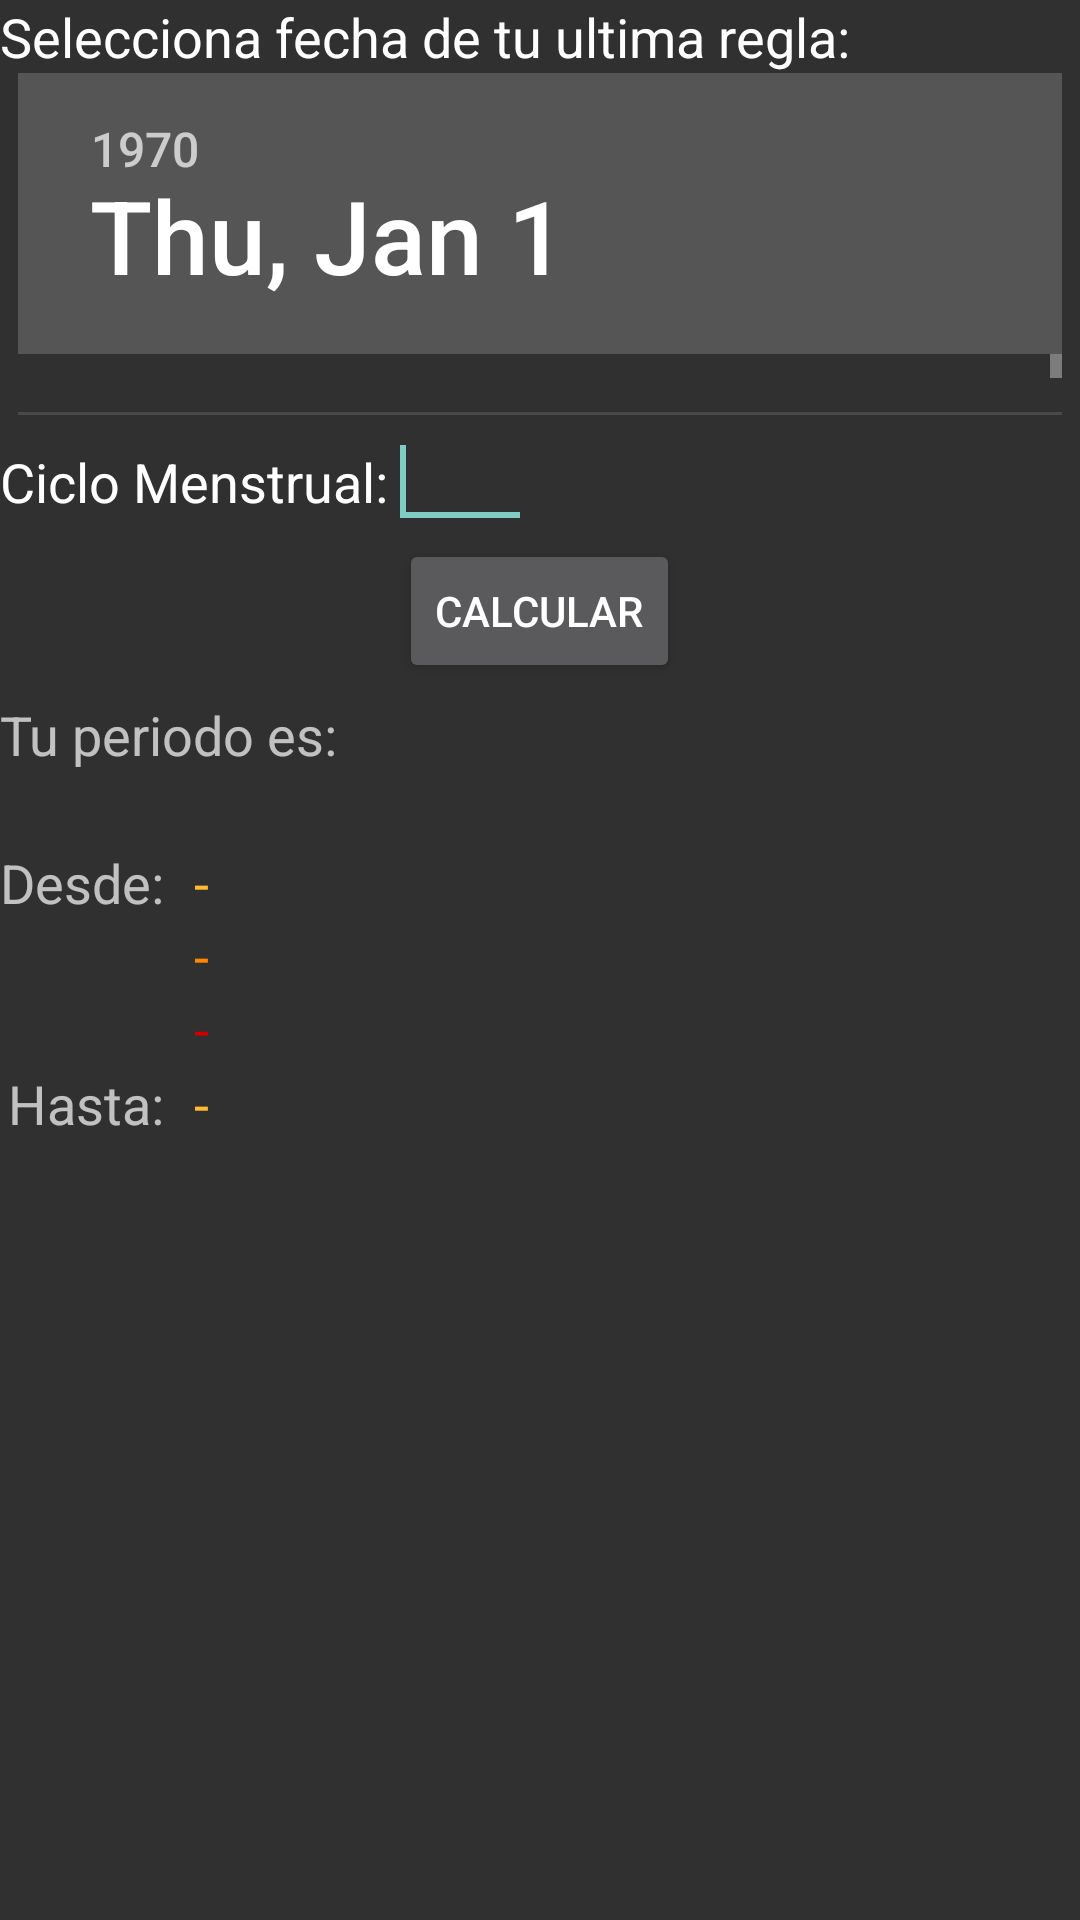

The Android layout XML behind this screen, and the referenced resources:
<!-- AndroidManifest.xml: application theme AppTheme -->
<!-- res/layout/activity_ciclo_menstrual.xml -->
<?xml version="1.0" encoding="utf-8"?>
<LinearLayout xmlns:android="http://schemas.android.com/apk/res/android"
    xmlns:tools="http://schemas.android.com/tools"
    android:id="@+id/LinearLayout1"
    android:layout_width="match_parent"
    android:layout_height="match_parent"
    android:orientation="vertical">

    <LinearLayout
        android:layout_width="match_parent"
        android:layout_height="wrap_content"
        android:orientation="vertical" >

        <TextView
            android:id="@+id/txvTextoUltimaRegla"
            android:layout_width="wrap_content"
            android:layout_height="wrap_content"
            android:text="Selecciona fecha de tu ultima regla:"
            android:textAppearance="?android:attr/textAppearanceLarge"
            android:textSize="18sp" />

        <DatePicker
            android:id="@+id/datFecha"
            android:layout_width="wrap_content"
            android:layout_height="114dp"
            android:layout_gravity="center"
            android:calendarViewShown="false" />

    </LinearLayout>

    <LinearLayout
        android:layout_width="match_parent"
        android:layout_height="wrap_content" >

        <TextView
            android:id="@+id/txvCiclo"
            android:layout_width="wrap_content"
            android:layout_height="wrap_content"
            android:text="Ciclo Menstrual:"
            android:textAppearance="?android:attr/textAppearanceLarge"
            android:textSize="18sp" />

        <EditText
            android:id="@+id/edtCiclo"
            android:layout_width="48dp"
            android:layout_height="wrap_content"
            android:ems="10"
            android:inputType="number"
            android:maxLength="2" >

            <requestFocus />
        </EditText>

    </LinearLayout>

    <LinearLayout
        android:layout_width="match_parent"
        android:layout_height="wrap_content"
        android:orientation="vertical" >

        <Button
            android:id="@+id/btnAdd"
            android:layout_width="wrap_content"
            android:layout_height="wrap_content"
            android:layout_gravity="center"
            android:text="Calcular" />

    </LinearLayout>

    <LinearLayout
        android:layout_width="match_parent"
        android:layout_height="wrap_content"
        android:orientation="vertical" >

        <TextView
            android:id="@+id/txvPeriodo"
            android:layout_width="wrap_content"
            android:layout_height="wrap_content"
            android:layout_marginTop="5dp"
            android:text="Tu periodo es:"
            android:textAppearance="?android:attr/textAppearanceMedium" />

    </LinearLayout>

    <RelativeLayout
        android:layout_width="match_parent"
        android:layout_height="wrap_content" >

        <TextView
            android:id="@+id/txvDesde"
            android:layout_width="wrap_content"
            android:layout_height="wrap_content"
            android:layout_marginTop="25dp"
            android:text="Desde:"
            android:textAppearance="?android:attr/textAppearanceMedium" />

        <TextView
            android:id="@+id/dia1"
            android:layout_width="wrap_content"
            android:layout_height="wrap_content"
            android:layout_marginLeft="10dp"
            android:layout_marginTop="25dp"
            android:text="-"
            android:textAppearance="?android:attr/textAppearanceMedium"
            android:textColor="@android:color/holo_orange_light"
            android:layout_toRightOf="@id/txvDesde" />
        <TextView
            android:id="@+id/dia3"
            android:layout_width="wrap_content"
            android:layout_height="wrap_content"
            android:layout_marginLeft="10dp"

            android:text="-"
            android:textAppearance="?android:attr/textAppearanceMedium"
            android:textColor="@android:color/holo_orange_dark"
            android:layout_toRightOf="@id/txvDesde"
            android:layout_below="@id/dia1"/>
        <TextView
            android:id="@+id/dia2"
            android:layout_width="wrap_content"
            android:layout_height="wrap_content"
            android:layout_marginLeft="10dp"

            android:text="-"
            android:textAppearance="?android:attr/textAppearanceMedium"
            android:textColor="@android:color/holo_red_dark"
            android:layout_toRightOf="@id/txvDesde"
            android:layout_below="@id/dia3"/>
        <TextView
            android:id="@+id/dia4"
            android:layout_width="wrap_content"
            android:layout_height="wrap_content"
            android:layout_marginLeft="10dp"
            android:layout_marginTop="25dp"
            android:text="-"
            android:textAppearance="?android:attr/textAppearanceMedium"
            android:textColor="@android:color/holo_orange_light"
            android:layout_toRightOf="@id/txvDesde"
            android:layout_below="@id/dia3"/>
        <TextView
            android:id="@+id/txvHasta"
            android:layout_width="wrap_content"
            android:layout_height="wrap_content"
            android:text="Hasta:"
            android:textAppearance="?android:attr/textAppearanceMedium"
            android:layout_toLeftOf="@id/dia4"
            android:layout_alignBaseline="@id/dia4"/>


    </RelativeLayout>

    <TextView
        android:layout_width="wrap_content"
        android:layout_height="wrap_content"
        android:layout_gravity="center_horizontal"
        android:layout_marginTop="10dp"
        android:textAppearance="@android:style/TextAppearance.Large"
        android:id="@+id/diaFertil"/>

</LinearLayout>
<!-- resources referenced by this layout -->
<resources>
  <style name="AppTheme" parent="@style/Theme.AppCompat.NoActionBar">
          <item name="android:activatedBackgroundIndicator">@drawable/selector</item>
      </style>
  <!-- drawable selector (drawable) -->
  <?xml version="1.0" encoding="utf-8"?>
  <selector xmlns:android="http://schemas.android.com/apk/res/android"
      android:exitFadeDuration="@android:integer/config_mediumAnimTime">
  
      <item android:drawable="@android:color/holo_orange_dark" android:state_pressed="true"/>
      <item android:drawable="@android:color/holo_green_light" android:state_selected="true"/>
      <item android:drawable="@android:color/holo_green_light" android:state_activated="true"/>
      <item android:drawable="@android:color/transparent" android:state_activated="false"/>
      <item android:state_active="true" android:drawable="@android:color/holo_orange_dark" />
      <item android:state_checked="true" android:drawable="@android:color/holo_orange_dark" />
      <item android:state_focused="true" android:drawable="@android:color/holo_blue_dark" />
      <item android:drawable="@android:color/transparent" />
  </selector>
</resources>
